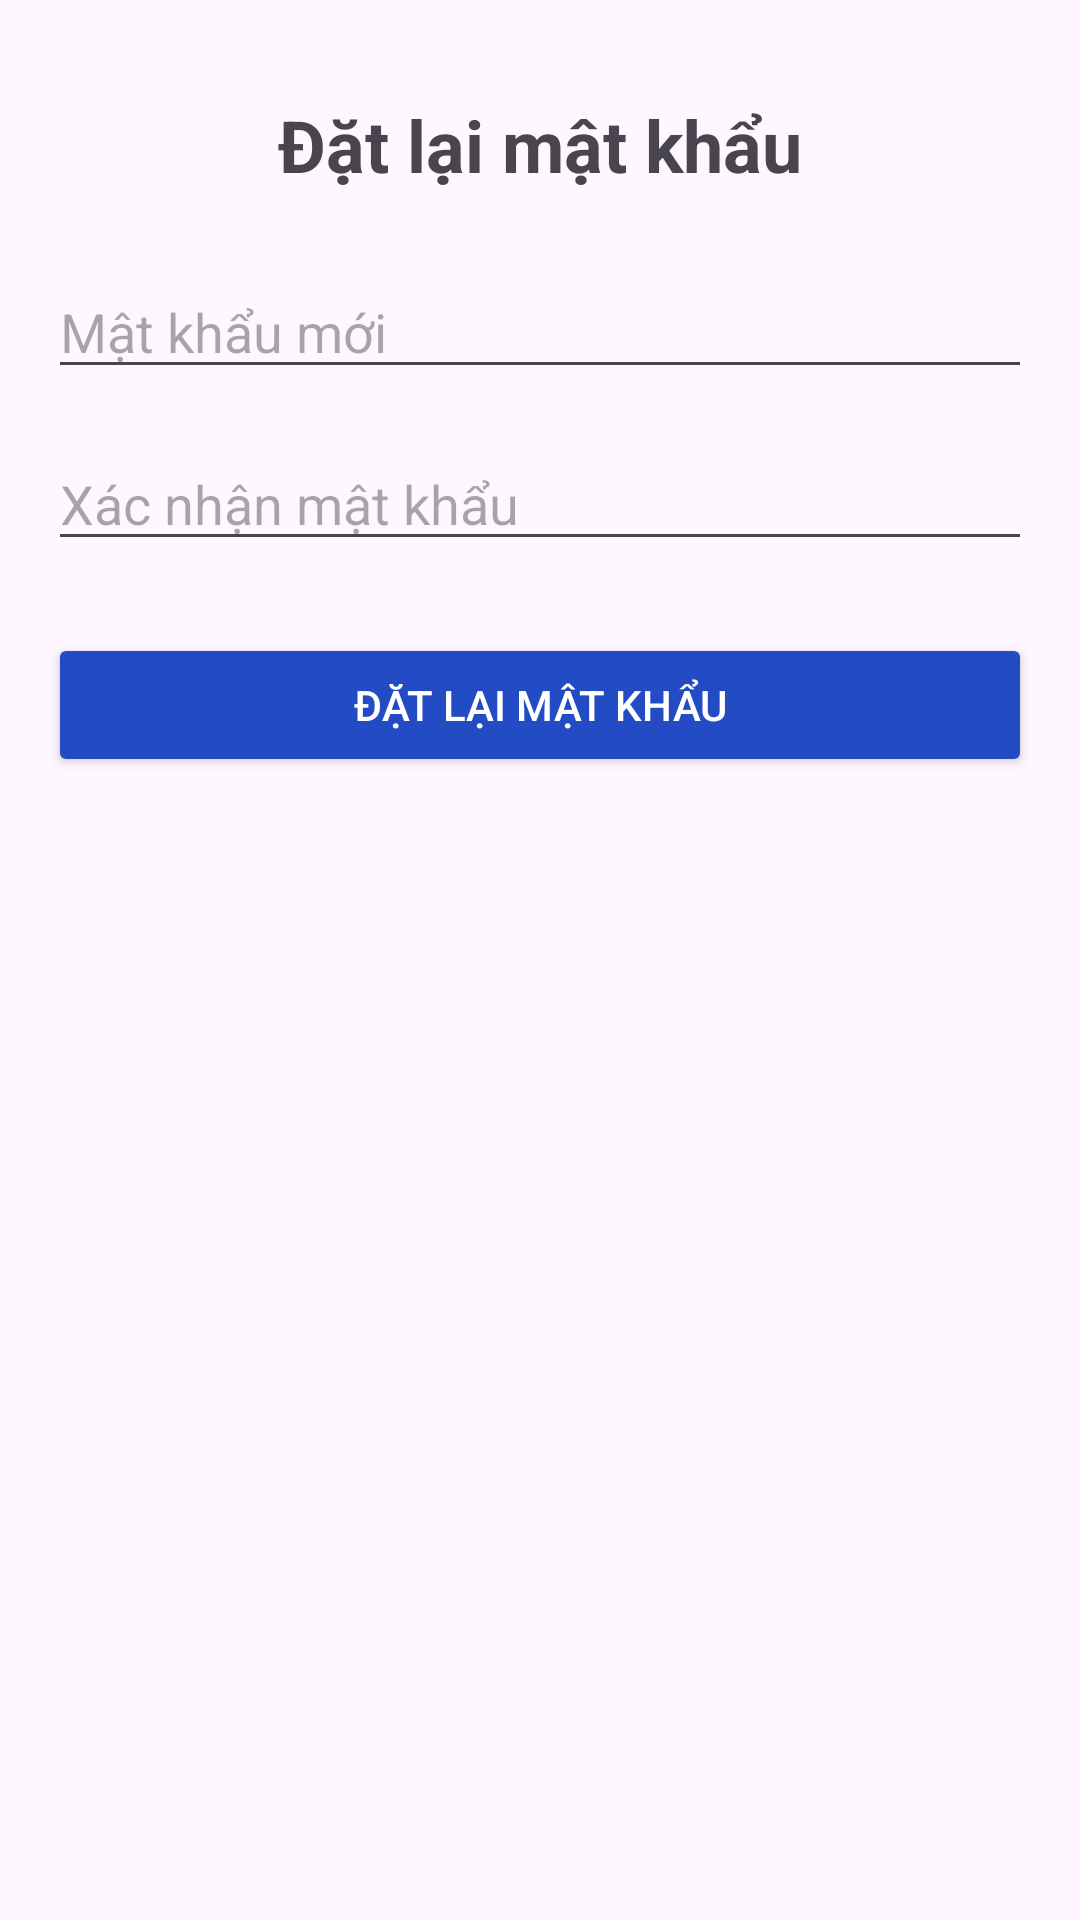

Android layout source for this screen:
<!-- AndroidManifest.xml: application theme Theme.CanteenRunner -->
<!-- res/layout/activity_reset_password.xml -->
<?xml version="1.0" encoding="utf-8"?>
<androidx.constraintlayout.widget.ConstraintLayout
    xmlns:android="http://schemas.android.com/apk/res/android"
    xmlns:app="http://schemas.android.com/apk/res-auto"
    xmlns:tools="http://schemas.android.com/tools"
    android:id="@+id/main"
    android:layout_width="match_parent"
    android:layout_height="match_parent"
    tools:context=".AuthenActivity.ResetPasswordActivity">

    <TextView
        android:id="@+id/tvResetPassword"
        android:layout_width="wrap_content"
        android:layout_height="wrap_content"
        android:text="Đặt lại mật khẩu"
        android:textSize="24sp"
        android:textStyle="bold"
        app:layout_constraintBottom_toTopOf="@+id/etNewPassword"
        app:layout_constraintEnd_toEndOf="parent"
        app:layout_constraintStart_toStartOf="parent"
        app:layout_constraintTop_toTopOf="parent"
        android:layout_marginTop="32dp"/>

    <EditText
        android:id="@+id/etNewPassword"
        android:layout_width="0dp"
        android:layout_height="wrap_content"
        android:hint="Mật khẩu mới"
        android:inputType="textPassword"
        app:layout_constraintTop_toBottomOf="@id/tvResetPassword"
        app:layout_constraintStart_toStartOf="parent"
        app:layout_constraintEnd_toEndOf="parent"
        android:layout_marginTop="24dp"
        android:layout_marginStart="16dp"
        android:layout_marginEnd="16dp"/>

    <EditText
        android:id="@+id/etConfirmPassword"
        android:layout_width="0dp"
        android:layout_height="wrap_content"
        android:hint="Xác nhận mật khẩu"
        android:inputType="textPassword"
        app:layout_constraintTop_toBottomOf="@id/etNewPassword"
        app:layout_constraintStart_toStartOf="parent"
        app:layout_constraintEnd_toEndOf="parent"
        android:layout_marginTop="16dp"
        android:layout_marginStart="16dp"
        android:layout_marginEnd="16dp"/>

    <Button
        android:id="@+id/btnResetPassword"
        android:layout_width="0dp"
        android:layout_height="wrap_content"
        android:text="Đặt lại mật khẩu"
        app:layout_constraintTop_toBottomOf="@id/etConfirmPassword"
        app:layout_constraintStart_toStartOf="parent"
        app:layout_constraintEnd_toEndOf="parent"
        android:layout_marginTop="24dp"
        android:layout_marginStart="16dp"
        android:layout_marginEnd="16dp"
        android:backgroundTint="@color/blue"
        android:textColor="@android:color/white"/>

</androidx.constraintlayout.widget.ConstraintLayout>
<!-- resources referenced by this layout -->
<resources>
  <color name="blue">#234CC4</color>
  <style name="Theme.CanteenRunner" parent="Base.Theme.CanteenRunner" />
  <style name="Base.Theme.CanteenRunner" parent="Theme.Material3.DayNight.NoActionBar">
          
          <item name="colorPrimary">@color/lightGreen</item>
      </style>
  <color name="lightGreen">#943D7E3F</color>
</resources>
